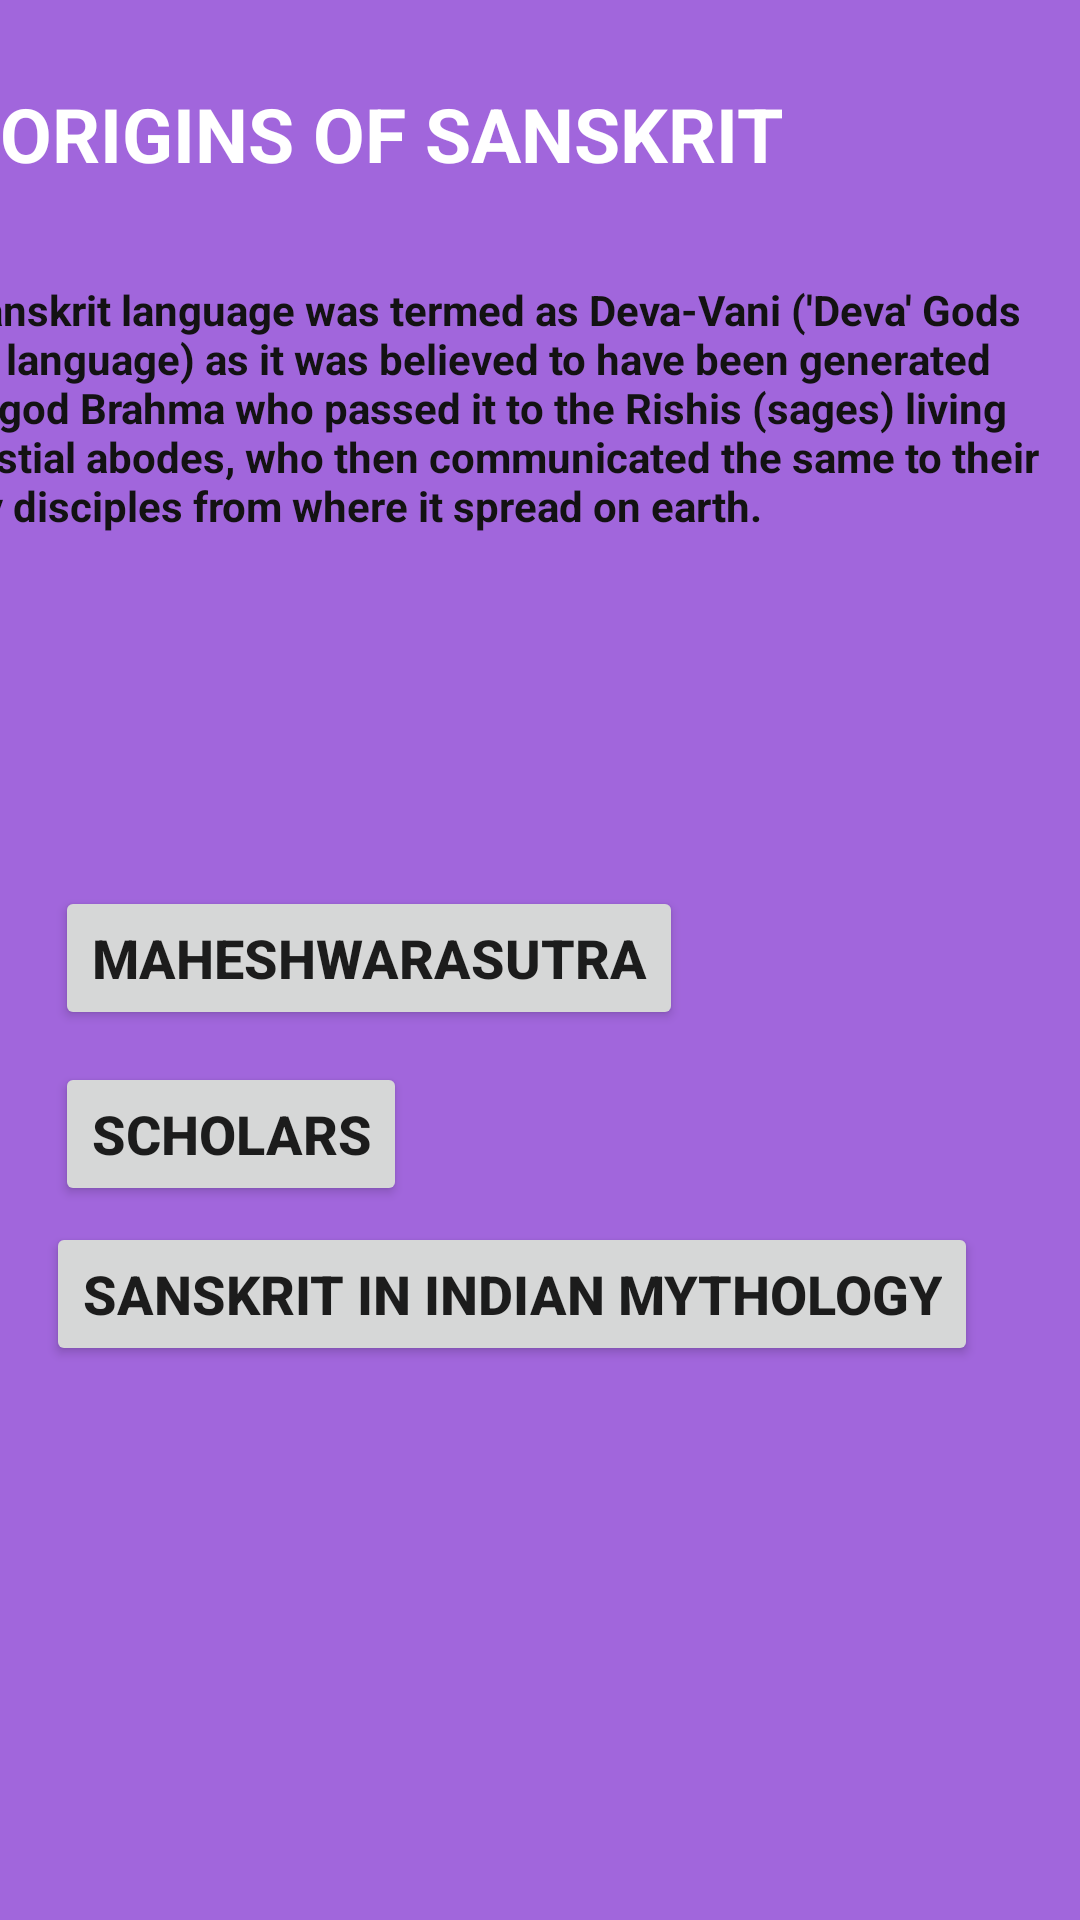

This screen was rendered from an Android layout file. Write that file and the resources it references.
<!-- AndroidManifest.xml: application theme Theme.Dhatu -->
<!-- res/layout/activity_originfile.xml -->
<?xml version="1.0" encoding="utf-8"?>
<androidx.constraintlayout.widget.ConstraintLayout xmlns:android="http://schemas.android.com/apk/res/android"
    xmlns:app="http://schemas.android.com/apk/res-auto"
    xmlns:tools="http://schemas.android.com/tools"
    android:layout_width="match_parent"
    android:layout_height="match_parent"
    android:background="#A166DC"
    tools:context=".originfile">

    <Button
        android:id="@+id/mahesh"
        android:layout_width="wrap_content"
        android:layout_height="wrap_content"
        android:text="Maheshwarasutra"
        android:textSize="18sp"
        android:textStyle="bold"
        app:layout_constraintBottom_toBottomOf="parent"
        app:layout_constraintEnd_toEndOf="parent"
        app:layout_constraintHorizontal_bias="0.121"
        app:layout_constraintStart_toStartOf="parent"
        app:layout_constraintTop_toTopOf="parent"
        app:layout_constraintVertical_bias="0.499" />

    <Button
        android:id="@+id/button17"
        android:layout_width="wrap_content"
        android:layout_height="wrap_content"
        android:text="Scholars"
        android:textSize="18sp"
        android:textStyle="bold"
        app:layout_constraintBottom_toBottomOf="parent"
        app:layout_constraintEnd_toEndOf="parent"
        app:layout_constraintHorizontal_bias="0.076"
        app:layout_constraintStart_toStartOf="parent"
        app:layout_constraintTop_toTopOf="parent"
        app:layout_constraintVertical_bias="0.598" />

    <Button
        android:id="@+id/button18"
        android:layout_width="wrap_content"
        android:layout_height="wrap_content"
        android:text="Sanskrit in Indian Mythology"
        android:textSize="18sp"
        android:textStyle="bold"
        app:layout_constraintBottom_toBottomOf="parent"
        app:layout_constraintEnd_toEndOf="parent"
        app:layout_constraintHorizontal_bias="0.313"
        app:layout_constraintStart_toStartOf="parent"
        app:layout_constraintTop_toTopOf="parent"
        app:layout_constraintVertical_bias="0.688" />

    <TextView
        android:id="@+id/textView2"
        android:layout_width="360dp"
        android:layout_height="66dp"
        android:text="ORIGINS OF SANSKRIT"
        android:textColor="#FFFFFF"
        android:textSize="25sp"
        android:textStyle="bold"
        app:layout_constraintBottom_toBottomOf="parent"
        app:layout_constraintEnd_toEndOf="parent"
        app:layout_constraintHorizontal_bias="0.489"
        app:layout_constraintStart_toStartOf="parent"
        app:layout_constraintTop_toTopOf="parent"
        app:layout_constraintVertical_bias="0.048" />

    <TextView
        android:id="@+id/textView5"
        android:layout_width="403dp"
        android:layout_height="172dp"
        android:text="The Sanskrit language was termed as Deva-Vani ('Deva' Gods - 'Vani' language) as it was believed to have been generated by the god Brahma who passed it to the Rishis (sages) living in celestial abodes, who then communicated the same to their earthly disciples from where it spread on earth. "
        android:textColor="#131213"
        android:textSize="14sp"
        android:textStyle="bold"
        app:layout_constraintBottom_toBottomOf="parent"
        app:layout_constraintEnd_toEndOf="parent"
        app:layout_constraintHorizontal_bias="1.0"
        app:layout_constraintStart_toStartOf="parent"
        app:layout_constraintTop_toTopOf="parent"
        app:layout_constraintVertical_bias="0.2" />

    <ImageView
        android:id="@+id/imageView7"
        android:layout_width="221dp"
        android:layout_height="179dp"
        app:layout_constraintBottom_toBottomOf="parent"
        app:layout_constraintEnd_toEndOf="parent"
        app:layout_constraintHorizontal_bias="0.407"
        app:layout_constraintStart_toStartOf="parent"
        app:layout_constraintTop_toTopOf="parent"
        app:layout_constraintVertical_bias="1.0"
        app:srcCompat="@drawable/dhatu" />
</androidx.constraintlayout.widget.ConstraintLayout>
<!-- resources referenced by this layout -->
<resources>
  <style name="Theme.Dhatu" parent="Theme.MaterialComponents.DayNight.DarkActionBar">
          
          <item name="colorPrimary">@color/purple_500</item>
          <item name="colorPrimaryVariant">@color/purple_700</item>
          <item name="colorOnPrimary">@color/white</item>
          
          <item name="colorSecondary">@color/teal_200</item>
          <item name="colorSecondaryVariant">@color/teal_700</item>
          <item name="colorOnSecondary">@color/black</item>
          
          <item name="android:statusBarColor" tools:targetApi="l">?attr/colorPrimaryVariant</item>
          
      </style>
  <!-- not gathered from this repository: default colours our renderer supplied (Android Studio template values) -->
  <color name="purple_500">#FF6200EE</color>
  <color name="purple_700">#FF3700B3</color>
  <color name="teal_200">#FF03DAC5</color>
  <color name="teal_700">#FF018786</color>
  <color name="black">#FF000000</color>
  <color name="white">#FFFFFFFF</color>
</resources>
